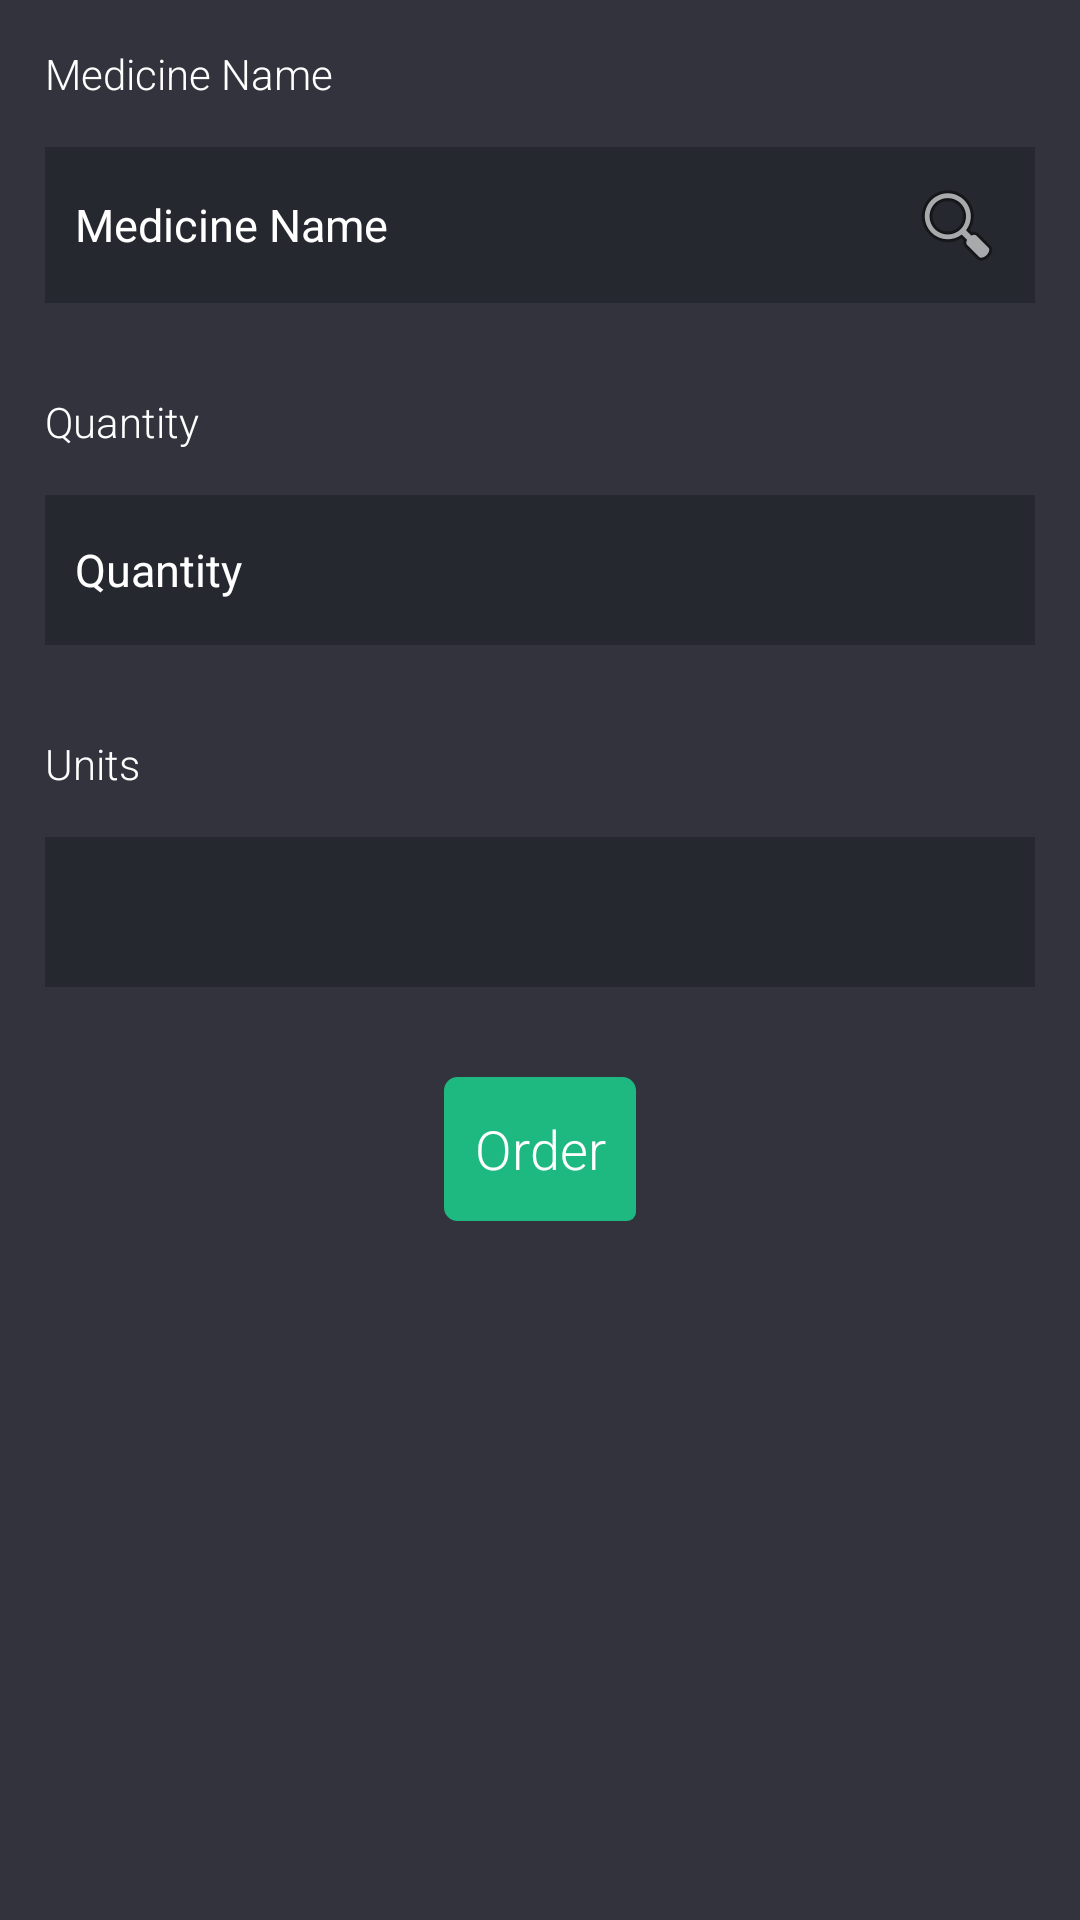

Write the Android layout XML for this screen, with the resource values it uses.
<!-- AndroidManifest.xml: application theme AppTheme -->
<!-- res/layout/activity_order_medicine.xml -->
<?xml version="1.0" encoding="utf-8"?>
<LinearLayout xmlns:android="http://schemas.android.com/apk/res/android"
    xmlns:app="http://schemas.android.com/apk/res-auto"
    xmlns:tools="http://schemas.android.com/tools"
    android:layout_width="match_parent"
    android:background="@color/colorBackground"
    android:orientation="vertical"
    android:layout_height="match_parent"
    tools:context="retailer.tekmeda.com.tekmedaretailerfmcg.OrderMedicineActivity">

    <LinearLayout
        android:layout_width="match_parent"
        android:layout_height="wrap_content"
        android:orientation="vertical"
        >
    <TextView
        android:layout_width="match_parent"
        android:layout_height="wrap_content"
        android:text="Medicine Name"
        android:textColor="@color/colorTextView"
        android:layout_marginLeft="15dp"
        android:layout_marginTop="15dp"
        />
    <AutoCompleteTextView
        android:layout_margin="15dp"
        android:layout_width="match_parent"
        android:hint="Medicine Name"
        android:background="@drawable/edit_selector"
        android:id="@+id/tvMedicineName"
        android:textColorHint="#ffffff"
        android:textColor="#ffffff"
        android:layout_height="wrap_content"
        android:dropDownWidth="match_parent"
        android:drawableRight="@android:drawable/ic_menu_search"
        android:imeOptions="actionNext"
        android:textSize="15dp"
        />
    <TextView
    android:layout_width="match_parent"
    android:layout_height="wrap_content"
    android:text="Quantity"
    android:textColor="@color/colorTextView"
    android:layout_marginLeft="15dp"
    android:layout_marginTop="15dp"
    />
    <EditText
        android:layout_width="match_parent"
        android:layout_height="50dp"
        android:layout_margin="15dp"
        android:textSize="15dp"
        android:id="@+id/tvQuanity"
        android:inputType="numberDecimal"
        android:textColorHint="#ffffff"
        android:textColor="#ffffff"
        android:hint="Quantity"
        android:background="@drawable/edit_selector"
        />

    <TextView
        android:layout_width="match_parent"
        android:layout_height="wrap_content"
        android:text="Units"
        android:textColor="@color/colorTextView"
        android:layout_marginLeft="15dp"
        android:layout_marginTop="15dp"
        />
    <Spinner
        android:layout_width="match_parent"
        android:layout_height="50dp"
        android:layout_margin="15dp"
        android:textSize="15dp"
        android:id="@+id/spUnit"

        android:background="@drawable/edit_selector"
        />

    <LinearLayout
        android:layout_width="match_parent"
        android:id="@+id/llStockistSelect"
        android:visibility="gone"
        android:layout_height="wrap_content"
        android:orientation="vertical"
        >
    <TextView
        android:layout_width="match_parent"
        android:layout_height="wrap_content"
        android:text="Stockist"
        android:textColor="@color/colorTextView"
        android:layout_marginLeft="15dp"
        android:layout_marginTop="15dp"
        />
    <Spinner
        android:layout_width="match_parent"
        android:layout_height="50dp"
        android:layout_margin="15dp"
        android:textSize="15dp"
        android:id="@+id/spStockist"
        android:textColorHint="#ffffff"
        android:textColor="#ffffff"


        android:background="@drawable/edit_selector"
        />
        </LinearLayout>
    <Button
        android:layout_width="wrap_content"
        android:layout_height="wrap_content"
        android:text="Order"
        android:onClick="placeOrder"
        android:layout_marginTop="15dp"
        android:textColor="@color/colorTextView"
        android:layout_gravity="center_horizontal"
        android:background="@drawable/button_selector_blue"
        />
    </LinearLayout>
</LinearLayout>
<!-- resources referenced by this layout -->
<resources>
  <color name="colorBackground">#32333D</color>
  <color name="colorTextView">#ffffff</color>
  <!-- drawable button_selector_blue (drawable) -->
  <?xml version="1.0" encoding="utf-8"?>
  <selector xmlns:android="http://schemas.android.com/apk/res/android">
      <item>
          <layer-list>
              <item android:left="5dp" android:top="10dp">
                  <shape>
                      <corners android:radius="3dp" />
                      <solid android:color="@color/colorAccent"/>
                  </shape>
              </item>
              <item android:bottom="0dp" android:right="0dp">
                  <shape>
                      <gradient android:angle="270"
                          android:endColor="@color/colorPrimary" android:startColor="@color/colorPrimary" />
                      <stroke android:width="1dp" android:color="@color/colorPrimary" />
                      <corners android:radius="4dp" />
                      <padding android:bottom="10dp" android:left="10dp"
                          android:right="10dp" android:top="10dp" />
                  </shape>
              </item>
          </layer-list>
      </item>
  
  </selector>
  <!-- drawable edit_selector (drawable) -->
  <?xml version="1.0" encoding="utf-8"?>
  <selector xmlns:android="http://schemas.android.com/apk/res/android">
      <item>
          <layer-list>
  
              <item android:bottom="0dp" android:right="0dp">
                  <shape>
                      <gradient android:angle="270"
                          android:endColor="@color/textfieldBack" android:startColor="@color/textfieldBack" />
                      <stroke android:width="1dp" android:color="@color/textfieldBack" />
                      <corners android:radius="0dp" />
                      <padding android:bottom="10dp" android:left="10dp"
                          android:right="10dp" android:top="10dp" />
                  </shape>
              </item>
          </layer-list>
      </item>
  
  </selector>
  <style name="AppTheme" parent="Theme.AppCompat.Light.DarkActionBar">
          
          <item name="colorPrimary">@color/colorPrimary</item>
          <item name="colorPrimaryDark">@color/colorPrimaryDark</item>
          <item name="colorAccent">@color/colorAccent</item>
          <item name="android:textViewStyle">@style/RobotoTextViewStyle</item>
          <item name="android:buttonStyle">@style/RobotoButtonStyle</item>
      </style>
  <color name="colorAccent">#1eb980</color>
  <color name="colorPrimary">#1eb980</color>
  <color name="textfieldBack">#25282F</color>
  <color name="colorPrimaryDark">#045D56</color>
  <style name="RobotoTextViewStyle" parent="android:Widget.TextView">
          <item name="android:fontFamily">sans-serif-light</item>
      </style>
  <style name="RobotoButtonStyle" parent="android:Widget.Holo.Button">
          <item name="android:fontFamily">sans-serif-light</item>
      </style>
</resources>
